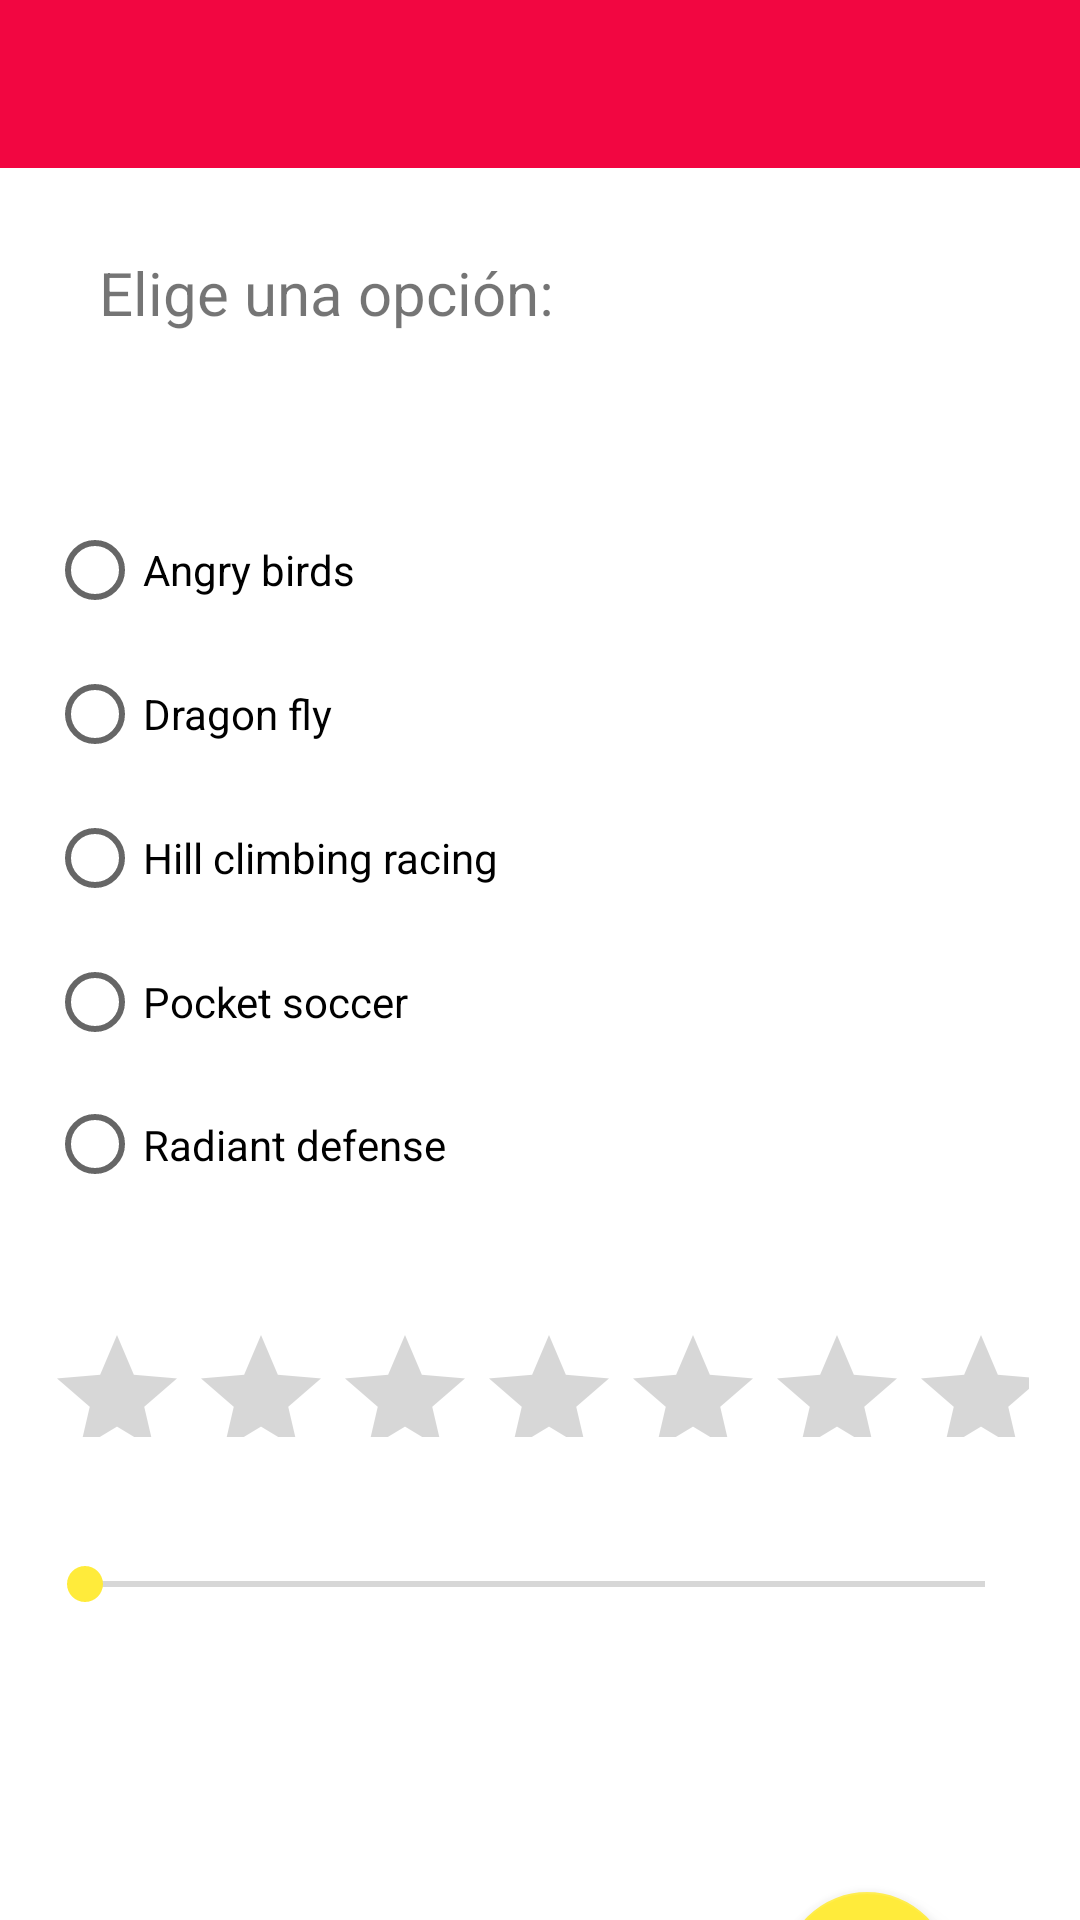

Produce the Android XML layout that renders to this screen, including the resource entries it uses.
<!-- AndroidManifest.xml: application theme Theme.Personalizado -->
<!-- res/layout/preferences.xml -->
<?xml version="1.0" encoding="utf-8"?>
<androidx.constraintlayout.widget.ConstraintLayout xmlns:android="http://schemas.android.com/apk/res/android"
    xmlns:app="http://schemas.android.com/apk/res-auto"
    xmlns:tools="http://schemas.android.com/tools"
    android:id="@+id/main"
    android:layout_width="match_parent"
    android:layout_height="match_parent"
    tools:context=".Preferences">

    
    <include layout="@layout/toolbar_layout"></include>

    <TextView
        android:id="@+id/textView2"
        android:layout_width="171dp"
        android:layout_height="42dp"
        android:layout_marginTop="84dp"
        android:text="Elige una opción:"
        android:textSize="20sp"
        app:layout_constraintEnd_toEndOf="parent"
        app:layout_constraintHorizontal_bias="0.175"
        app:layout_constraintStart_toStartOf="parent"
        app:layout_constraintTop_toTopOf="parent" />

    <RadioGroup
        android:id="@+id/radioGroup"
        android:layout_width="327dp"
        android:layout_height="239dp"
        android:layout_marginTop="40dp"
        app:layout_constraintEnd_toEndOf="parent"
        app:layout_constraintHorizontal_bias="0.476"
        app:layout_constraintStart_toStartOf="parent"
        app:layout_constraintTop_toBottomOf="@+id/textView2">

        <RadioButton
            android:id="@+id/angryOpt"
            android:layout_width="match_parent"
            android:layout_height="wrap_content"
            android:text="Angry birds" />

        <RadioButton
            android:id="@+id/dragonOpt"
            android:layout_width="match_parent"
            android:layout_height="wrap_content"
            android:text="Dragon fly" />

        <RadioButton
            android:id="@+id/hillOpt"
            android:layout_width="match_parent"
            android:layout_height="wrap_content"
            android:text="Hill climbing racing" />

        <RadioButton
            android:id="@+id/pocketOpt"
            android:layout_width="match_parent"
            android:layout_height="wrap_content"
            android:text="Pocket soccer" />

        <RadioButton
            android:id="@+id/radiantOpt"
            android:layout_width="match_parent"
            android:layout_height="wrap_content"
            android:text="Radiant defense" />
    </RadioGroup>

    <SeekBar
        android:id="@+id/seekBar"
        android:layout_width="332dp"
        android:layout_height="42dp"
        android:layout_marginTop="28dp"
        app:layout_constraintEnd_toEndOf="parent"
        app:layout_constraintHorizontal_bias="0.438"
        app:layout_constraintStart_toStartOf="parent"
        app:layout_constraintTop_toBottomOf="@+id/ratingBar" />

    <RatingBar
        android:id="@+id/ratingBar"
        android:layout_width="328dp"
        android:layout_height="38dp"
        android:layout_marginTop="36dp"
        android:numStars="5"
        app:layout_constraintEnd_toEndOf="parent"
        app:layout_constraintHorizontal_bias="0.469"
        app:layout_constraintStart_toStartOf="parent"
        app:layout_constraintTop_toBottomOf="@+id/radioGroup" />

    <com.google.android.material.floatingactionbutton.FloatingActionButton
        android:id="@+id/fabBtn"
        android:layout_width="wrap_content"
        android:layout_height="wrap_content"
        android:layout_marginTop="88dp"
        android:clickable="true"
        app:layout_constraintBottom_toBottomOf="parent"
        app:layout_constraintEnd_toEndOf="parent"
        app:layout_constraintHorizontal_bias="0.859"
        app:layout_constraintStart_toStartOf="parent"
        app:layout_constraintTop_toBottomOf="@+id/seekBar"
        app:layout_constraintVertical_bias="0.12"
        app:srcCompat="?android:attr/textCheckMark" />

</androidx.constraintlayout.widget.ConstraintLayout>
<!-- res/layout/toolbar_layout.xml (included above) -->
<?xml version="1.0" encoding="utf-8"?>
<androidx.appcompat.widget.Toolbar
    xmlns:android="http://schemas.android.com/apk/res/android"
    xmlns:app="http://schemas.android.com/apk/res-auto"
    android:id="@+id/toolbar"
    android:layout_width="match_parent"
    android:layout_height="wrap_content"
    android:background="?attr/colorPrimary"
    android:minHeight="?attr/actionBarSize"
    app:popupTheme="@style/ThemeOverlay.AppCompat.Light"
    android:theme="@style/ThemeOverlay.AppCompat.Dark.ActionBar" />
<!-- resources referenced by this layout -->
<resources>
  <style name="Theme.Personalizado" parent="Theme.MaterialComponents.DayNight.NoActionBar">
          
          
          <item name="colorPrimary">#F20641</item>
          <item name="colorPrimaryVariant">@color/red_custom_dio</item>
          <item name="colorOnPrimary">#D0D0D0</item>
          
          <item name="colorSecondary">#FFEB3B</item>
          <item name="colorSecondaryVariant">#FF9800</item>
          <item name="colorOnSecondary">@color/black</item>
  
  
          
          <item name="android:statusBarColor">?attr/colorPrimaryVariant</item>
          
  
  
      </style>
  <color name="red_custom_dio">#65B80202</color>
  <color name="black">#FF000000</color>
</resources>
